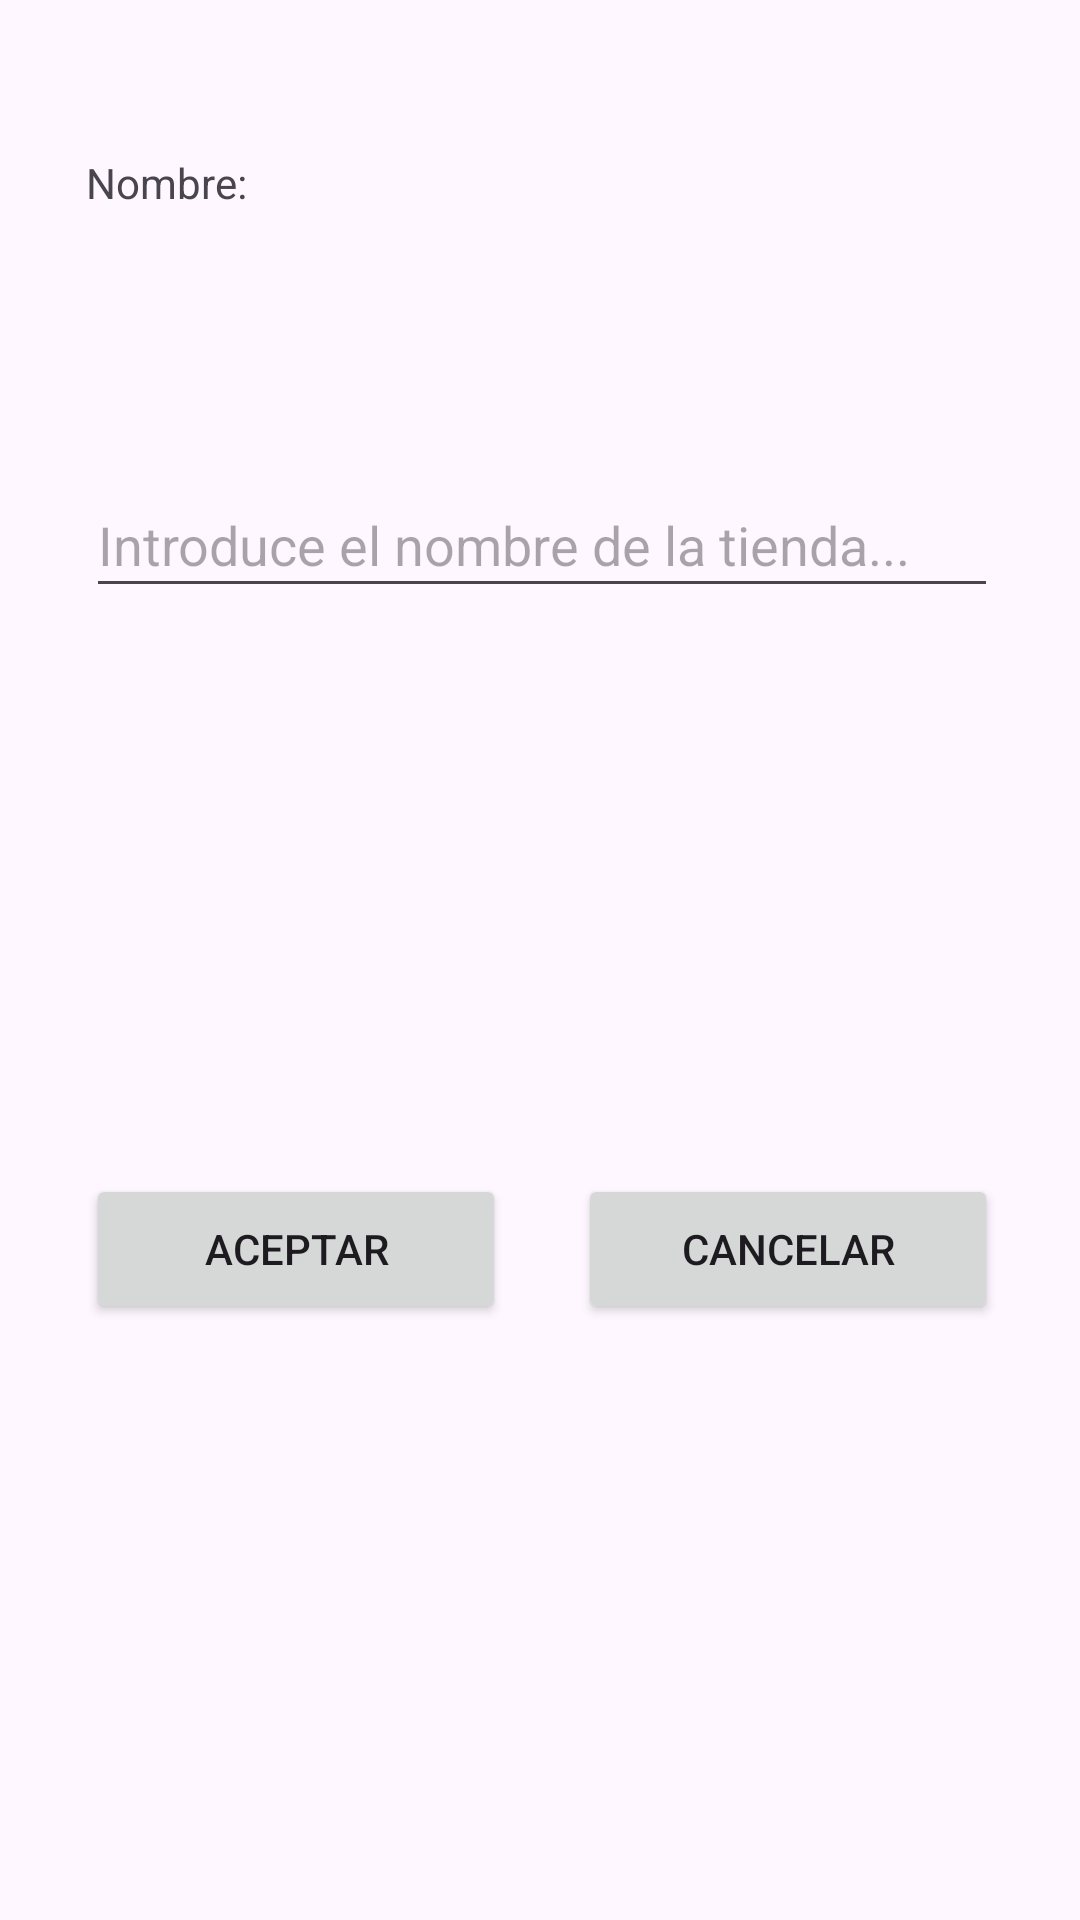

This screen was rendered from an Android layout file. Write that file and the resources it references.
<!-- AndroidManifest.xml: application theme Theme.MisPedidosPendientes -->
<!-- res/layout/dialogo_alta_tienda.xml -->
<?xml version="1.0" encoding="utf-8"?>

<androidx.constraintlayout.widget.ConstraintLayout xmlns:android="http://schemas.android.com/apk/res/android"
    xmlns:app="http://schemas.android.com/apk/res-auto"
    xmlns:tools="http://schemas.android.com/tools"
    android:layout_width="match_parent"
    android:layout_height="match_parent"
    android:minHeight="200dp"
    android:padding="10dp"
    android:paddingHorizontal="10dp"
    android:paddingVertical="10dp"
    android:paddingStart="10dp"
    android:paddingLeft="10dp"
    android:paddingTop="10dp"
    android:paddingEnd="10dp"
    android:paddingRight="10dp"
    android:paddingBottom="10dp"
    tools:context=".tiendas.AltaTienda">

    <EditText
        android:id="@+id/editNombreTienda"
        android:layout_width="304dp"
        android:layout_height="45dp"
        android:ems="10"
        android:hint="@string/nombreNuevaTiendaPrompt"
        android:inputType="text"
        app:layout_constraintBottom_toBottomOf="parent"
        app:layout_constraintEnd_toEndOf="@+id/textView"
        app:layout_constraintHorizontal_bias="0.0"
        app:layout_constraintStart_toStartOf="@+id/textView"
        app:layout_constraintTop_toBottomOf="@+id/textView"
        app:layout_constraintVertical_bias="0.17" />

    <TextView
        android:id="@+id/textView"
        android:layout_width="wrap_content"
        android:layout_height="wrap_content"
        android:text="@string/nombreNuevaTienda"
        app:layout_constraintBottom_toBottomOf="parent"
        app:layout_constraintEnd_toEndOf="parent"
        app:layout_constraintHorizontal_bias="0.065"
        app:layout_constraintStart_toStartOf="parent"
        app:layout_constraintTop_toTopOf="parent"
        app:layout_constraintVertical_bias="0.069" />

    <Button
        android:id="@+id/btnAceptar"
        android:layout_width="140dp"
        android:layout_height="50dp"
        android:text="@string/btnAceptar"
        app:layout_constraintBottom_toBottomOf="parent"
        app:layout_constraintEnd_toEndOf="parent"
        app:layout_constraintHorizontal_bias="0.0"
        app:layout_constraintStart_toStartOf="@+id/editNombreTienda"
        app:layout_constraintTop_toBottomOf="@+id/editNombreTienda" />

    <Button
        android:id="@+id/btnCancelar"
        android:layout_width="140dp"
        android:layout_height="50dp"
        android:text="@string/btnCancelar"
        app:layout_constraintBottom_toBottomOf="parent"
        app:layout_constraintEnd_toEndOf="@+id/editNombreTienda"
        app:layout_constraintHorizontal_bias="1.0"
        app:layout_constraintStart_toEndOf="@+id/btnAceptar"
        app:layout_constraintTop_toBottomOf="@+id/editNombreTienda" />

</androidx.constraintlayout.widget.ConstraintLayout>
<!-- resources referenced by this layout -->
<resources>
  <string name="btnAceptar">Aceptar</string>
  <string name="btnCancelar">Cancelar</string>
  <string name="nombreNuevaTienda">Nombre:</string>
  <string name="nombreNuevaTiendaPrompt">Introduce el nombre de la tienda...</string>
  <style name="Theme.MisPedidosPendientes" parent="Base.Theme.MisPedidosPendientes" />
  <style name="Base.Theme.MisPedidosPendientes" parent="Theme.Material3.DayNight.NoActionBar">
          
          
      </style>
</resources>
